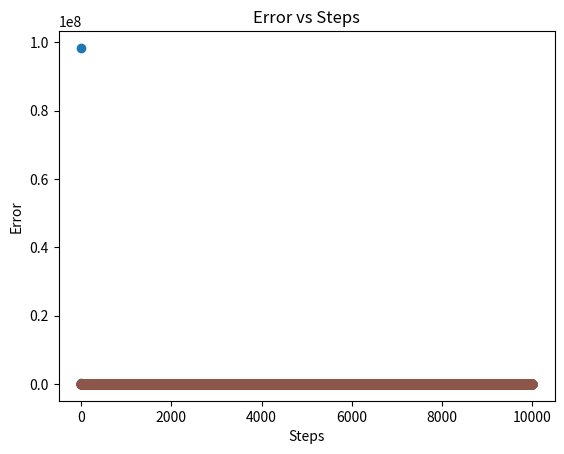

The matplotlib source for this figure:
# Import necessary libraries
import numpy as np
import random
import matplotlib.pyplot as plt 

### Step 1: Initialize the problem parameters.
num_anchor_nodes = 5
total_steps = 10000 

# Initialize anchor node positions and target position
anchor_positions = np.array([[11, 30, 10], [5, 40, -20], [15, 40, 30], [5, 35, 20], [15, 35, -10]], dtype=float)
target_position = [10, 35, 0.1]

# Define two epsilon values
epsilons = [0.01, 0.3]

# Calculate the centroid of anchor node positions
centroid = np.mean(anchor_positions, axis=0)

# Set the initial position estimate as the centroid
position_initial_estimate = centroid

# Function to calculate Euclidean distance
def euclidean_distance(a, b):
    return np.linalg.norm(a - b)

# Function to calculate GDOP (Geometric Dilution of Precision)
def calculate_gdop(jacobian):
    G = np.linalg.inv(np.dot(jacobian.T, jacobian))
    gdop = np.sqrt(np.trace(G))
    return gdop

# Function to calculate reward based on GDOP
def calculate_reward(gdop):
    return np.sqrt(10/3) / gdop if gdop > 0 else 0

### Step 2: Implement the Bandit Algorithm

actions = np.zeros((10,3,3))
actions[0] = [11, 30, 10], [5, 40, -20], [15, 40, 30]
actions[1] = [11, 30, 10], [5, 40, -20], [5, 35, 20]
actions[2] = [11, 30, 10], [5, 40, -20], [15, 35, -10]
actions[3] = [11, 30, 10], [15, 40, 30], [5, 35, 20]
actions[4] = [11, 30, 10], [15, 40, 30], [15, 35, -10]
actions[5] = [11, 30, 10], [5, 35, 20], [15, 35, -10]
actions[6] = [5, 40, -20], [15, 40, 30], [5, 35, 20]
actions[7] = [5, 40, -20], [15, 40, 30], [15, 35, -10]
actions[8] = [5, 40, -20], [5, 35, 20], [15, 35, -10]
actions[9] = [15, 40, 30], [5, 35, 20], [15, 35, -10]

total_gdop = np.zeros((len(epsilons), total_steps))
total_reward = np.zeros((len(epsilons), total_steps))
total_error = np.zeros((len(epsilons), total_steps))


# Loop through the epsilon values
for x in range(len(epsilons)):
    # Initializing the 'position_estimate' to 'position_initial_estimate'
    position_estimate = position_initial_estimate.copy()

    # Initialize action counts for each epsilon
    actioncount = np.zeros((10,1))

    # Initialize Q-values for each epsilon
    qvalues = np.zeros((10,1))

    # Main loop for the epsilon-greedy bandit algorithm
    for y in range(total_steps):
        # Select three anchor nodes (action A) 

        # Exploration: Choose random actions
        randomuniform = np.random.uniform(0, 1)
        if randomuniform < epsilons[x]:
            index = random.randint(0,9)
            selected_positions = actions[index]

        # Exploitation: Choose actions with highest Q-values
        else:
            index = np.argmax(qvalues)
            selected_positions = actions[index]
            
        # Code for determining pseudoranges
        pseudoranges = [euclidean_distance(selected_positions[i], position_estimate) + np.random.uniform(-0.0001, 0.0001, 1)[0] for i in range(3)]
        pseudoranges = np.array(pseudoranges)
        
        # Determine the 'jacobian' matrix based on the selected anchor nodes
        jacobian = (position_estimate - selected_positions) / (pseudoranges)

        # Determine the 'gdop' value GDOP(A) from the calculated 'jacobian'
        gdop = calculate_gdop(jacobian)
        
        # Determine the 'reward' R(A) using the 'gdop' value
        reward = calculate_reward(gdop)

        # Update action counts N(A)
        actioncount[index] += 1

        # Update Q-values Q(A)
        qvalues[index] += ((qvalues[index] + (1 / actioncount[index]) * (reward - qvalues[index])))

        # Update position estimate
        delta = np.dot(np.dot(np.linalg.inv(np.dot(jacobian.T, jacobian)), jacobian.T), ([euclidean_distance(selected_positions[i], position_estimate) for i in range(3)] - pseudoranges))
        position_estimate += delta

        # Store GDOP(A), R(A), Euclidean distance error for each step of 'total_steps' and for each epsilon
        total_gdop[x][y] = gdop
        total_reward[x][y] = reward
        total_error[x][y] = np.linalg.norm(target_position - position_estimate)

### Step 3: Plot and analyze the results.
#Plot GDOP vs. Steps for each step and each epsilon
plt.scatter(range(total_steps), total_gdop[0])
plt.scatter(range(total_steps), total_gdop[1])
plt.xlabel('Steps')
plt.ylabel('GDOP')
plt.title('GDOP vs Steps')
plt.show()

# Plot Reward vs. Steps for each step and each epsilon
plt.scatter(range(total_steps), total_reward[0])
plt.scatter(range(total_steps), total_reward[1])
plt.xlabel('Steps')
plt.ylabel('Reward')
plt.title('Reward vs Steps')
plt.show()

# Plot Distance Error vs. Steps for each step and each epsilon
plt.scatter(range(total_steps), total_error[0])
plt.scatter(range(total_steps), total_error[1])
plt.xlabel('Steps')
plt.ylabel('Error')
plt.title('Error vs Steps')
plt.show()